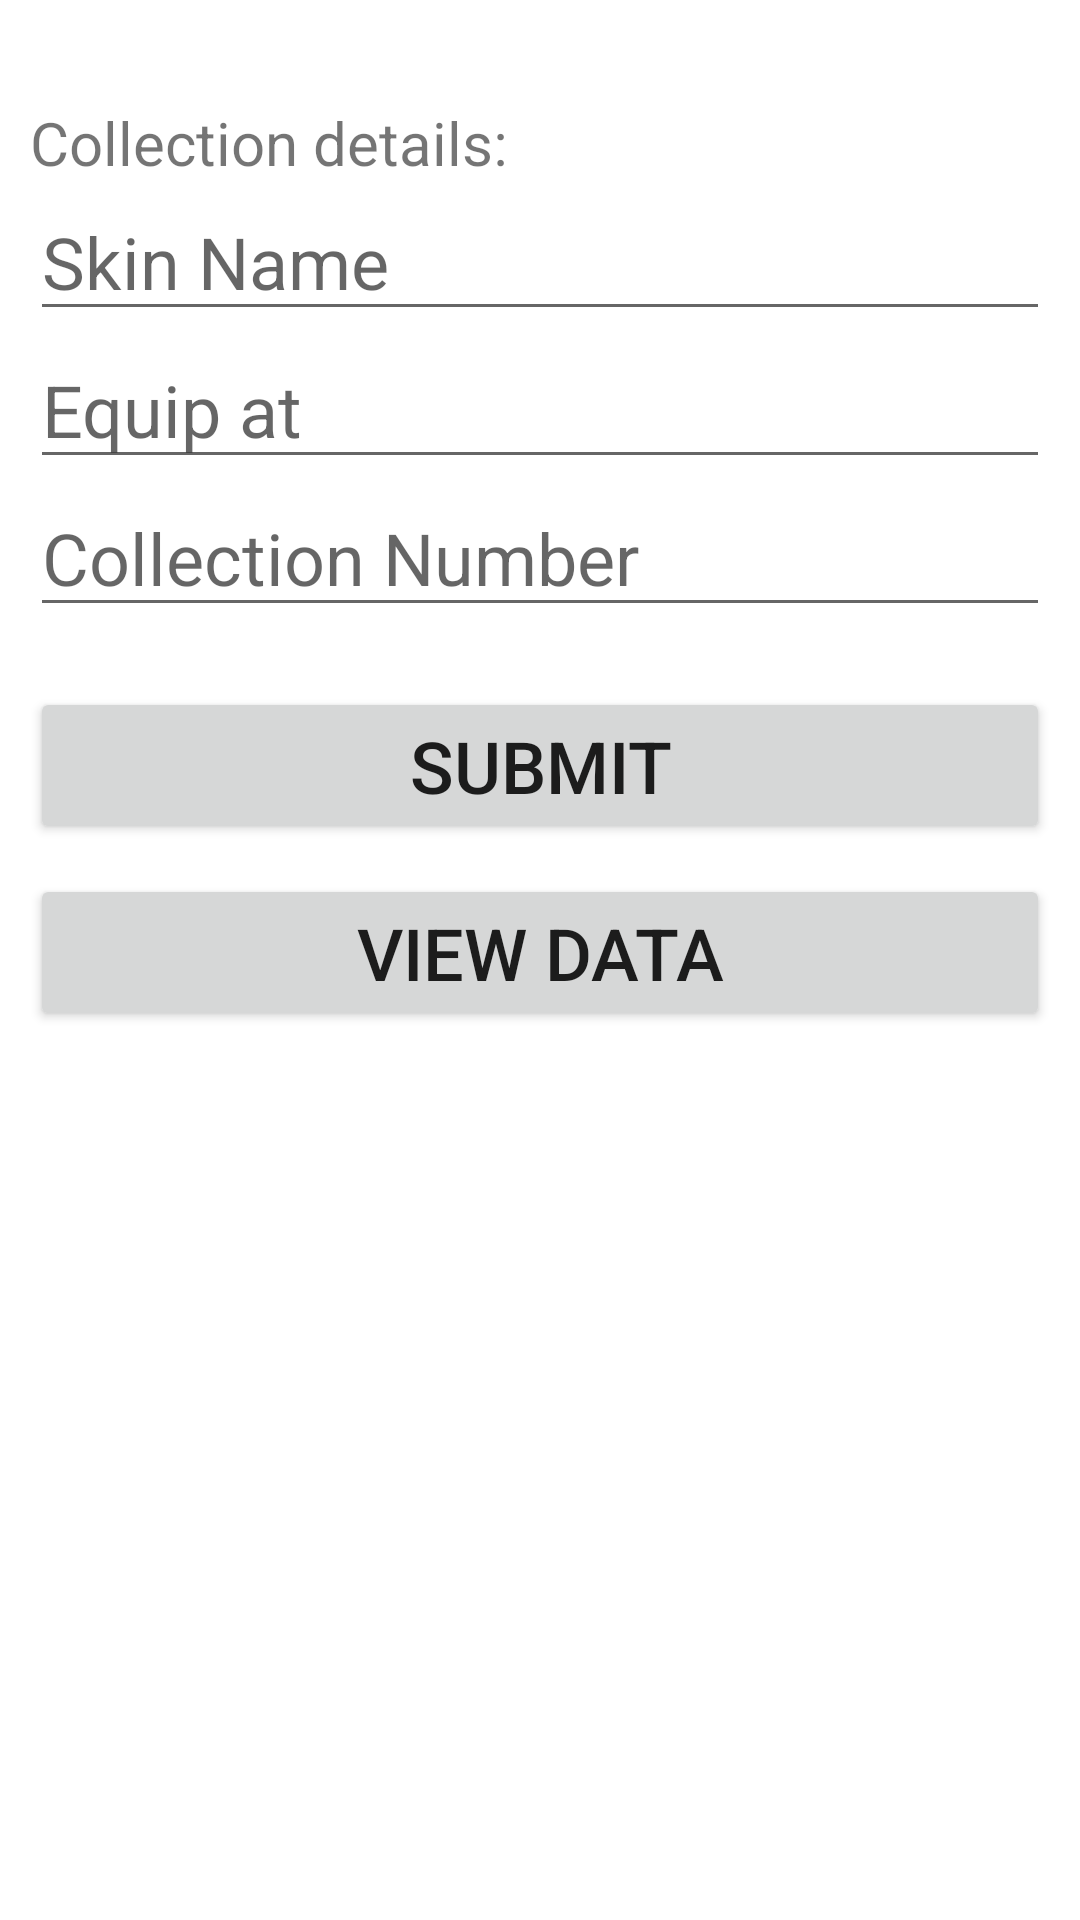

This screen was rendered from an Android layout file. Write that file and the resources it references.
<!-- AndroidManifest.xml: application theme Theme.ToMerge -->
<!-- res/layout/activity_main.xml -->
<?xml version="1.0" encoding="utf-8"?>
<RelativeLayout xmlns:android="http://schemas.android.com/apk/res/android"
    xmlns:app="http://schemas.android.com/apk/res-auto"
    xmlns:tools="http://schemas.android.com/tools"
    android:layout_width="match_parent"
    android:layout_height="match_parent"
    tools:context=".MainActivity"
    android:padding="10dp">
    
    <TextView
        android:id="@+id/text"
        android:layout_width="match_parent"
        android:layout_height="wrap_content"
        android:text="Collection details:"
        android:textSize="20dp"
        android:layout_marginTop="24dp"/>
    <EditText
        android:id="@+id/name"
        android:layout_width="match_parent"
        android:layout_height="wrap_content"
        android:textSize="24dp"
        android:layout_below="@+id/text"
        android:hint="Skin Name"/>
    <EditText
        android:id="@+id/equip"
        android:layout_width="match_parent"
        android:layout_height="wrap_content"
        android:textSize="24dp"
        android:layout_below="@+id/name"
        android:hint="Equip at" />
    <EditText
        android:id="@+id/numCollection"
        android:layout_width="match_parent"
        android:layout_height="wrap_content"
        android:textSize="24dp"
        android:layout_below="@+id/equip"
        android:hint="Collection Number" />
    <Button
        android:id="@+id/btnInsert"
        android:layout_width="match_parent"
        android:layout_height="wrap_content"
        android:text="Submit"
        android:textSize="24dp"
        android:layout_below="@+id/numCollection"
        android:layout_marginTop="20dp"/>
    <Button
        android:id="@+id/btnView"
        android:layout_width="match_parent"
        android:layout_height="wrap_content"
        android:text="View Data"
        android:textSize="24dp"
        android:layout_below="@+id/btnInsert"
        android:layout_marginTop="10dp"/>

</RelativeLayout>
<!-- resources referenced by this layout -->
<resources>
  <style name="Theme.ToMerge" parent="Theme.MaterialComponents.DayNight.DarkActionBar">
          
          <item name="colorPrimary">@color/purple_500</item>
          <item name="colorPrimaryVariant">@color/purple_700</item>
          <item name="colorOnPrimary">@color/white</item>
          
          <item name="colorSecondary">@color/teal_200</item>
          <item name="colorSecondaryVariant">@color/teal_700</item>
          <item name="colorOnSecondary">@color/black</item>
          
          <item name="android:statusBarColor">?attr/colorPrimaryVariant</item>
          
      </style>
  <color name="purple_500">#FF6200EE</color>
  <color name="purple_700">#FF3700B3</color>
  <color name="white">#FFFFFFFF</color>
  <color name="teal_200">#FF03DAC5</color>
  <color name="teal_700">#FF018786</color>
  <color name="black">#FF000000</color>
</resources>
